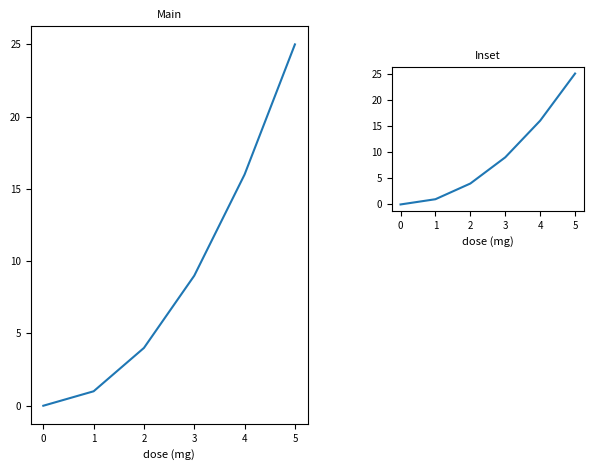

Here is the Python script that generated this plot:
import numpy as np
import matplotlib.pyplot as plt

fig, (ax1, ax2) = plt.subplots(1, 2, figsize=(6.4, 4.8))
for ax, name in ((ax1, "Main"), (ax2, "Inset")):
    ax.plot(np.arange(6), np.arange(6) ** 2)
    ax.set_title(name, fontsize=8)
    ax.set_xlabel("dose (mg)", fontsize=8)
    ax.tick_params(labelsize=7)
fig.tight_layout()
# The second panel placed by hand after the layout.
ax2.set_position([0.62, 0.55, 0.3, 0.3])
fig.savefig("placed.png", dpi=150)
